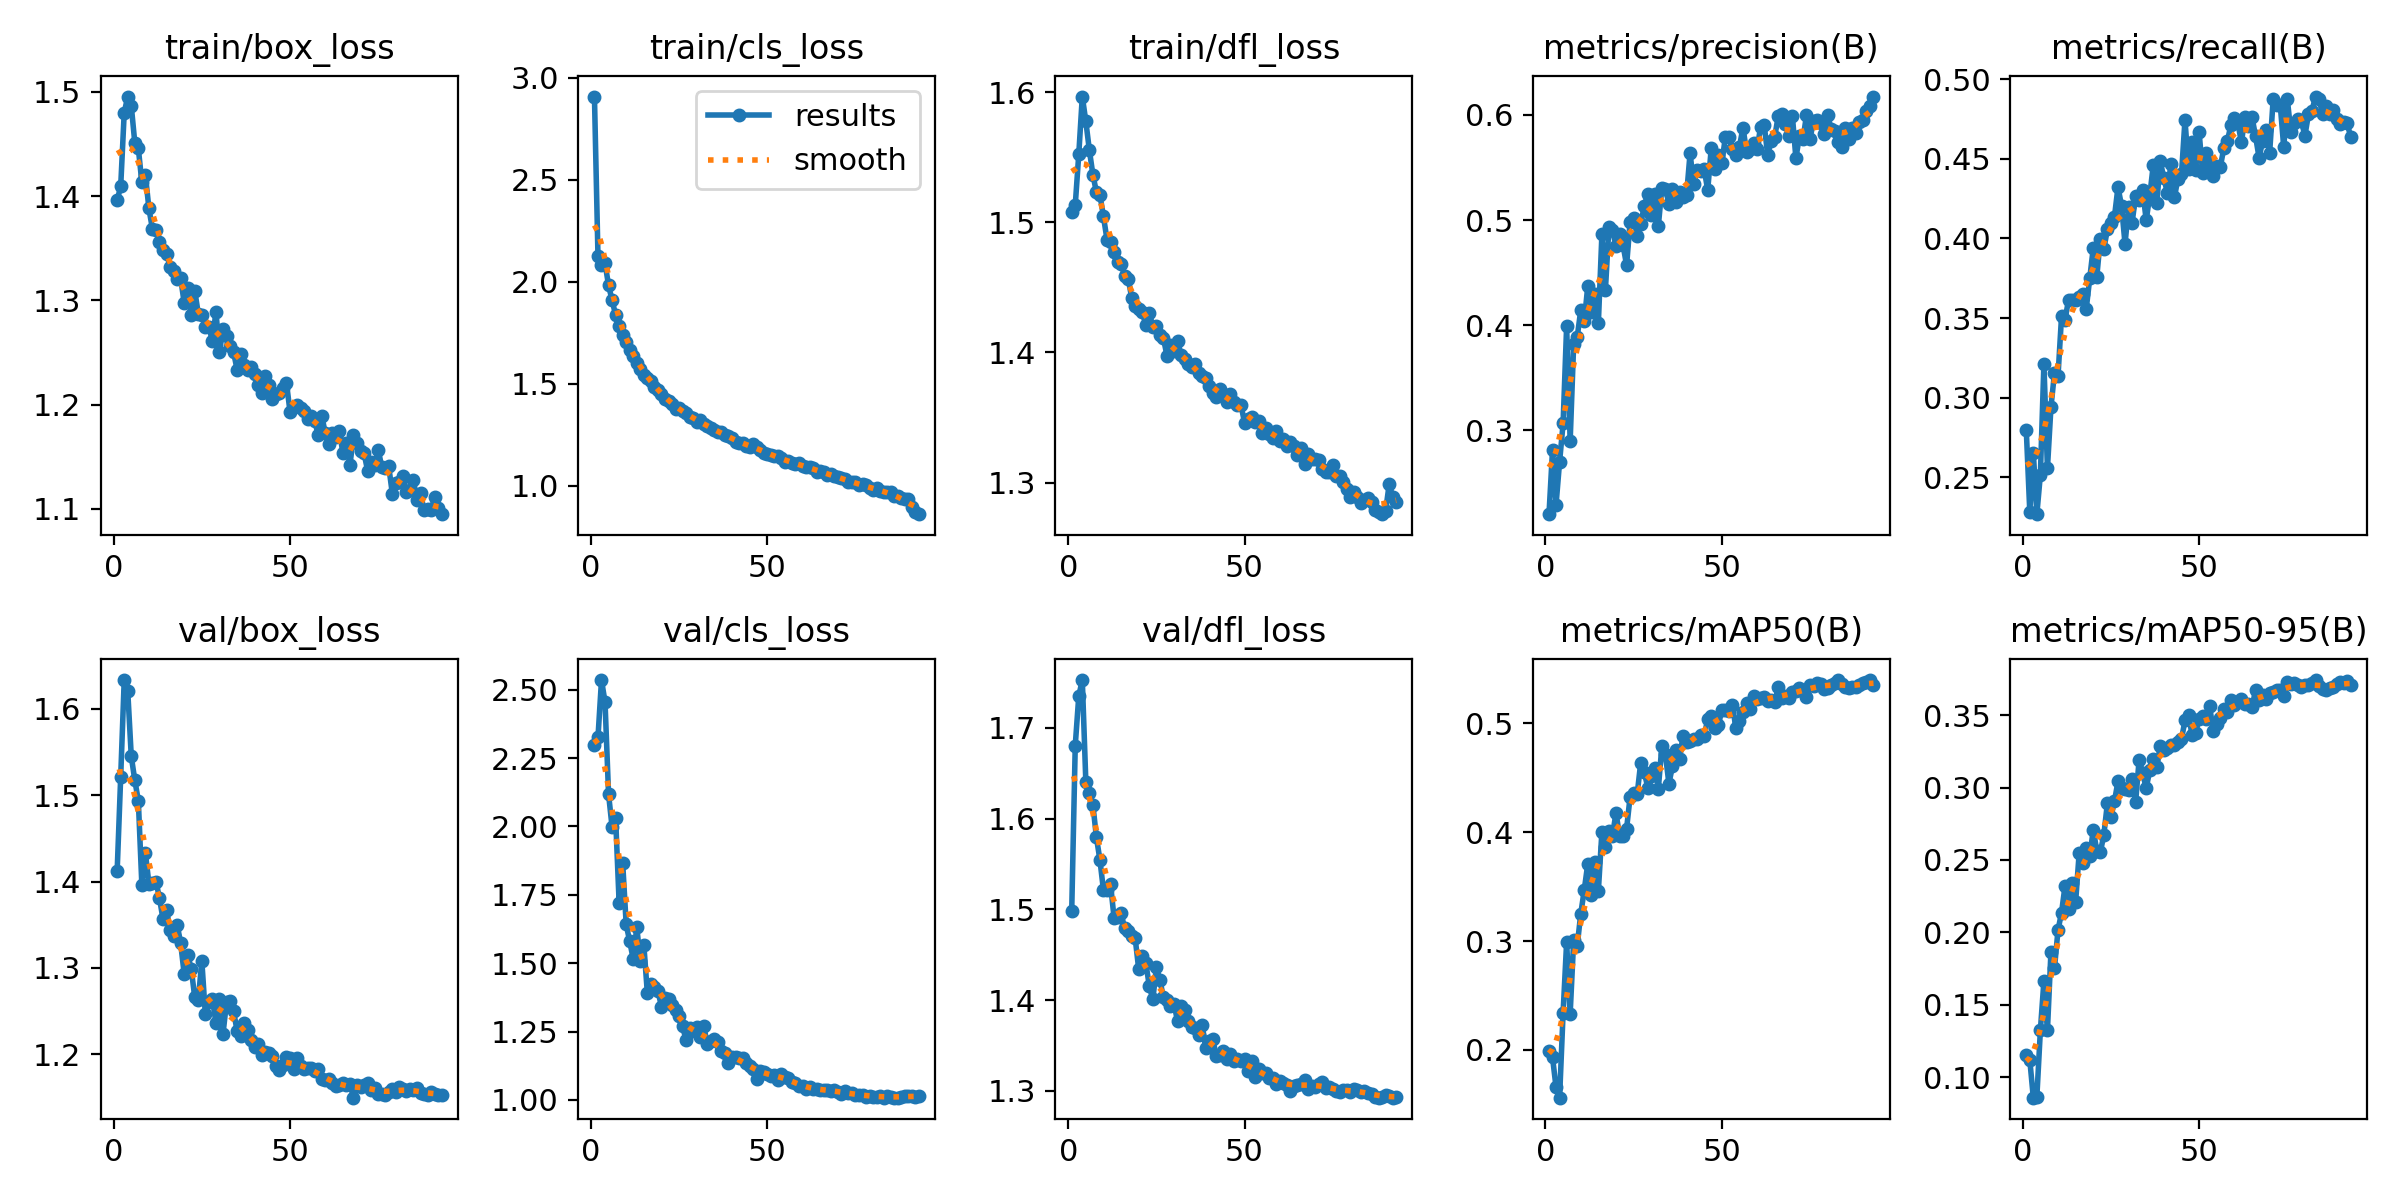

The data file committed next to this chart (first rows):
epoch, time, train/box_loss, train/cls_loss, train/dfl_loss, metrics/precision(B), metrics/recall(B), metrics/mAP50(B), metrics/mAP50-95(B), val/box_loss, val/cls_loss, val/dfl_loss, lr/pg0, lr/pg1, lr/pg2
1, 124, 1.396, 2.907, 1.508, 0.22, 0.2799, 0.1992, 0.1149, 1.412, 2.297, 1.498, 0.003326, 0.003326, 0.003326
2, 240.9, 1.409, 2.126, 1.513, 0.281, 0.2283, 0.1932, 0.1118, 1.521, 2.325, 1.681, 0.006593, 0.006593, 0.006593
3, 358.3, 1.48, 2.083, 1.552, 0.229, 0.2655, 0.1658, 0.08572, 1.633, 2.535, 1.735, 0.009795, 0.009795, 0.009795
4, 471.9, 1.495, 2.089, 1.597, 0.2697, 0.2268, 0.1562, 0.08632, 1.62, 2.455, 1.753, 0.009703, 0.009703, 0.009703
5, 586.8, 1.487, 1.982, 1.578, 0.3063, 0.2517, 0.2341, 0.1323, 1.545, 2.119, 1.641, 0.009604, 0.009604, 0.009604
6, 700.8, 1.451, 1.909, 1.556, 0.3987, 0.3212, 0.2989, 0.1663, 1.517, 1.998, 1.628, 0.009505, 0.009505, 0.009505
7, 815.1, 1.446, 1.836, 1.537, 0.2896, 0.2557, 0.2331, 0.1321, 1.494, 2.033, 1.615, 0.009406, 0.009406, 0.009406
8, 928.5, 1.413, 1.782, 1.523, 0.3821, 0.2941, 0.3009, 0.1865, 1.396, 1.72, 1.58, 0.009307, 0.009307, 0.009307
9, 1042, 1.42, 1.739, 1.521, 0.3885, 0.3156, 0.2957, 0.1755, 1.433, 1.868, 1.554, 0.009208, 0.009208, 0.009208
10, 1154, 1.388, 1.706, 1.505, 0.4141, 0.3136, 0.3249, 0.2015, 1.398, 1.642, 1.521, 0.009109, 0.009109, 0.009109
11, 1266, 1.368, 1.663, 1.487, 0.4035, 0.3511, 0.3469, 0.2137, 1.398, 1.58, 1.521, 0.00901, 0.00901, 0.00901
12, 1378, 1.368, 1.636, 1.485, 0.4373, 0.3491, 0.371, 0.2323, 1.4, 1.515, 1.528, 0.008911, 0.008911, 0.008911
13, 1489, 1.356, 1.599, 1.477, 0.4121, 0.3617, 0.3423, 0.2162, 1.381, 1.632, 1.491, 0.008812, 0.008812, 0.008812
14, 1602, 1.348, 1.573, 1.469, 0.4296, 0.3611, 0.3729, 0.2338, 1.356, 1.509, 1.492, 0.008713, 0.008713, 0.008713
15, 1713, 1.345, 1.542, 1.468, 0.4022, 0.3611, 0.3463, 0.2213, 1.367, 1.567, 1.495, 0.008614, 0.008614, 0.008614
16, 1825, 1.332, 1.529, 1.459, 0.4863, 0.3633, 0.4001, 0.2548, 1.344, 1.391, 1.479, 0.008515, 0.008515, 0.008515
17, 1937, 1.328, 1.515, 1.457, 0.4338, 0.365, 0.3865, 0.2482, 1.337, 1.425, 1.477, 0.008416, 0.008416, 0.008416
18, 2049, 1.32, 1.482, 1.442, 0.4936, 0.3558, 0.4011, 0.2582, 1.35, 1.413, 1.471, 0.008317, 0.008317, 0.008317
19, 2161, 1.321, 1.468, 1.436, 0.4903, 0.3751, 0.3968, 0.2525, 1.329, 1.399, 1.468, 0.008218, 0.008218, 0.008218
20, 2272, 1.298, 1.449, 1.433, 0.4748, 0.3941, 0.4177, 0.271, 1.293, 1.341, 1.434, 0.008119, 0.008119, 0.008119
21, 2384, 1.311, 1.423, 1.431, 0.4867, 0.3761, 0.3964, 0.2562, 1.315, 1.371, 1.449, 0.00802, 0.00802, 0.00802
22, 2496, 1.286, 1.417, 1.421, 0.4759, 0.3998, 0.3968, 0.2553, 1.299, 1.37, 1.441, 0.007921, 0.007921, 0.007921
23, 2608, 1.309, 1.399, 1.431, 0.457, 0.3935, 0.4031, 0.2675, 1.266, 1.349, 1.415, 0.007822, 0.007822, 0.007822
24, 2720, 1.287, 1.375, 1.42, 0.4982, 0.4057, 0.4325, 0.2892, 1.263, 1.329, 1.401, 0.007723, 0.007723, 0.007723
25, 2832, 1.286, 1.378, 1.42, 0.5019, 0.4095, 0.4358, 0.2799, 1.308, 1.307, 1.436, 0.007624, 0.007624, 0.007624
26, 2943, 1.275, 1.363, 1.413, 0.4853, 0.4136, 0.4348, 0.2905, 1.246, 1.269, 1.422, 0.007525, 0.007525, 0.007525
27, 3055, 1.274, 1.355, 1.411, 0.4963, 0.4322, 0.4636, 0.3044, 1.261, 1.218, 1.403, 0.007426, 0.007426, 0.007426
28, 3167, 1.261, 1.334, 1.398, 0.5131, 0.4207, 0.4552, 0.2994, 1.264, 1.263, 1.399, 0.007327, 0.007327, 0.007327
29, 3279, 1.289, 1.33, 1.406, 0.5252, 0.3966, 0.4409, 0.2987, 1.236, 1.252, 1.393, 0.007228, 0.007228, 0.007228
30, 3391, 1.25, 1.313, 1.401, 0.5047, 0.4195, 0.4513, 0.2985, 1.264, 1.266, 1.396, 0.007129, 0.007129, 0.007129
31, 3503, 1.272, 1.323, 1.409, 0.5252, 0.4099, 0.4584, 0.3057, 1.223, 1.231, 1.376, 0.00703, 0.00703, 0.00703
32, 3614, 1.266, 1.303, 1.398, 0.4944, 0.4265, 0.44, 0.29, 1.26, 1.27, 1.394, 0.006931, 0.006931, 0.006931
33, 3726, 1.256, 1.291, 1.395, 0.5306, 0.4243, 0.4789, 0.3193, 1.262, 1.204, 1.389, 0.006832, 0.006832, 0.006832
34, 3839, 1.25, 1.282, 1.391, 0.5297, 0.4302, 0.4715, 0.3101, 1.25, 1.216, 1.377, 0.006733, 0.006733, 0.006733
35, 3951, 1.234, 1.27, 1.389, 0.5155, 0.4116, 0.4444, 0.2996, 1.227, 1.224, 1.371, 0.006634, 0.006634, 0.006634
36, 4062, 1.248, 1.263, 1.391, 0.5298, 0.4266, 0.4606, 0.3119, 1.221, 1.212, 1.369, 0.006535, 0.006535, 0.006535
37, 4174, 1.238, 1.261, 1.385, 0.5171, 0.446, 0.4751, 0.32, 1.236, 1.18, 1.362, 0.006436, 0.006436, 0.006436
38, 4285, 1.233, 1.249, 1.382, 0.5266, 0.4224, 0.4672, 0.3144, 1.228, 1.172, 1.372, 0.006337, 0.006337, 0.006337
39, 4396, 1.236, 1.241, 1.38, 0.5219, 0.4484, 0.4886, 0.3291, 1.216, 1.135, 1.347, 0.006238, 0.006238, 0.006238
40, 4508, 1.23, 1.232, 1.375, 0.5236, 0.438, 0.4823, 0.3259, 1.208, 1.158, 1.355, 0.006139, 0.006139, 0.006139
41, 4619, 1.219, 1.216, 1.369, 0.5636, 0.4287, 0.4837, 0.3273, 1.211, 1.156, 1.357, 0.00604, 0.00604, 0.00604
42, 4730, 1.211, 1.208, 1.365, 0.5339, 0.4468, 0.4851, 0.3298, 1.2, 1.153, 1.338, 0.005941, 0.005941, 0.005941
43, 4841, 1.227, 1.211, 1.372, 0.548, 0.4259, 0.4854, 0.3294, 1.203, 1.154, 1.339, 0.005842, 0.005842, 0.005842
44, 4952, 1.219, 1.193, 1.368, 0.5466, 0.4376, 0.489, 0.3318, 1.202, 1.134, 1.344, 0.005743, 0.005743, 0.005743
45, 5064, 1.206, 1.188, 1.362, 0.5481, 0.4402, 0.4883, 0.3334, 1.198, 1.125, 1.334, 0.005644, 0.005644, 0.005644
46, 5175, 1.21, 1.205, 1.368, 0.5285, 0.4746, 0.5038, 0.3465, 1.186, 1.114, 1.341, 0.005545, 0.005545, 0.005545
47, 5286, 1.211, 1.19, 1.362, 0.5684, 0.4434, 0.5064, 0.3504, 1.181, 1.076, 1.332, 0.005446, 0.005446, 0.005446
48, 5397, 1.216, 1.173, 1.36, 0.549, 0.4603, 0.4955, 0.3364, 1.188, 1.107, 1.335, 0.005347, 0.005347, 0.005347
49, 5508, 1.221, 1.162, 1.359, 0.5616, 0.443, 0.4982, 0.3378, 1.196, 1.102, 1.333, 0.005248, 0.005248, 0.005248
50, 5619, 1.193, 1.156, 1.346, 0.5542, 0.4668, 0.5117, 0.3477, 1.196, 1.096, 1.335, 0.005149, 0.005149, 0.005149
51, 5730, 1.198, 1.149, 1.349, 0.5789, 0.4411, 0.5116, 0.3497, 1.183, 1.088, 1.321, 0.00505, 0.00505, 0.00505
52, 5842, 1.2, 1.145, 1.35, 0.5795, 0.4535, 0.5116, 0.3475, 1.196, 1.093, 1.332, 0.004951, 0.004951, 0.004951
53, 5953, 1.197, 1.145, 1.347, 0.5672, 0.4467, 0.5164, 0.3562, 1.187, 1.072, 1.315, 0.004852, 0.004852, 0.004852
54, 6064, 1.193, 1.136, 1.348, 0.5624, 0.4394, 0.4953, 0.3389, 1.183, 1.095, 1.324, 0.004753, 0.004753, 0.004753
55, 6175, 1.186, 1.115, 1.338, 0.5699, 0.4454, 0.5021, 0.344, 1.184, 1.084, 1.319, 0.004654, 0.004654, 0.004654
56, 6286, 1.189, 1.121, 1.342, 0.588, 0.4447, 0.5102, 0.3481, 1.184, 1.08, 1.32, 0.004555, 0.004555, 0.004555
57, 6397, 1.185, 1.109, 1.338, 0.5651, 0.4567, 0.5182, 0.3546, 1.181, 1.067, 1.314, 0.004456, 0.004456, 0.004456
58, 6508, 1.17, 1.104, 1.334, 0.5677, 0.4609, 0.5133, 0.3523, 1.183, 1.061, 1.314, 0.004357, 0.004357, 0.004357
59, 6619, 1.189, 1.109, 1.339, 0.5737, 0.4711, 0.5246, 0.3605, 1.172, 1.05, 1.307, 0.004258, 0.004258, 0.004258
60, 6730, 1.172, 1.097, 1.332, 0.5673, 0.476, 0.5218, 0.3574, 1.17, 1.051, 1.31, 0.004159, 0.004159, 0.004159
... 33 more rows
